The GitHub repository singuyen0312e9/MangoLeaf contains a labelled image folder "dataset_scientific_split" with 9 categories: anthracnose, bacterial canker, bacterial spot, cutting weevil, die back, gall midge, healthy, powdery mildew, sooty mould. Examples follow, each with its label.

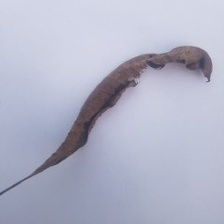
Label: die back

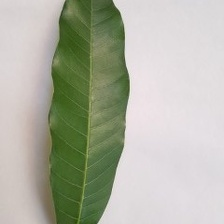
Label: healthy

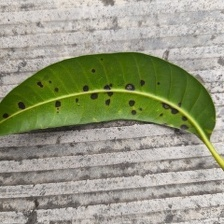
Label: bacterial spot

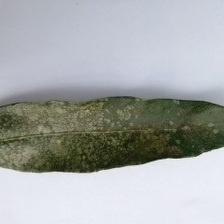
Label: powdery mildew

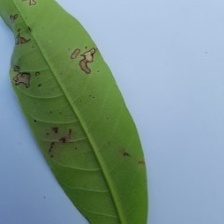
Label: anthracnose

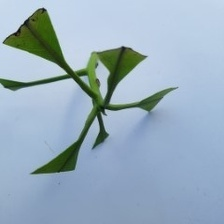
Label: cutting weevil
